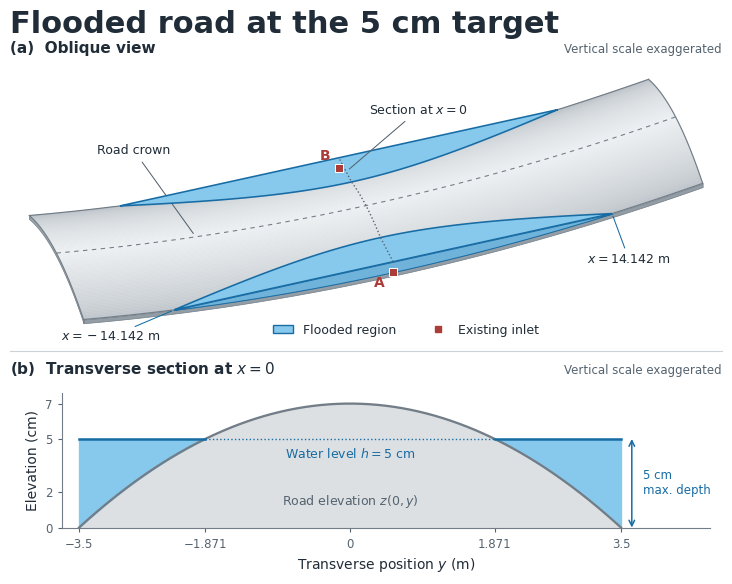

This chart was generated by the following Python code: (Note: this script raises an exception after producing the figure.)
"""Reproduce the FM116 flooded-road figure.

Install dependencies with: python -m pip install numpy matplotlib
Run with: python flooded_road_region.py
The transparent PNG is saved next to this script.
"""

from pathlib import Path

import matplotlib
matplotlib.use("Agg")

import numpy as np
import matplotlib.pyplot as plt
from matplotlib.collections import PolyCollection
from matplotlib.colors import LinearSegmentedColormap
from matplotlib.patches import Patch
from matplotlib.lines import Line2D

ink = "#202c37"
muted = "#55636f"
road = "#dce0e3"
edge = "#727d87"
blue = "#186ca4"
water = "#87c9ed"
red = "#ac3c38"
h = .05
a = np.sqrt(h / .00025)
b = 3.5 * np.sqrt(1 - h / .07)

def z(x, y):
    return .00025*x*x + .07*(1-y*y/12.25)

def projection(x, y, elevation):
    return x - .50*y, .165*x + .72*y + 10*elevation

plt.rcParams.update({"font.family":"DejaVu Sans","font.size":10,"text.color":ink,"axes.labelcolor":ink,
                     "axes.edgecolor":edge,"xtick.color":muted,"ytick.color":muted,"mathtext.fontset":"dejavusans"})
fig = plt.figure(figsize=(8,6.3))
p = fig.add_axes([.055,.405,.89,.47])
s = fig.add_axes([.12,.135,.81,.215])
fig.text(.055,.958,"Flooded road at the 5 cm target",fontsize=22,weight="bold",va="top")
fig.text(.055,.889,"(a)  Oblique view",fontsize=11,weight="bold")
fig.text(.945,.889,"Vertical scale exaggerated",fontsize=8.5,ha="right",color=muted)

x = np.linspace(-20,20,281)
ys = np.linspace(-3.5,3.5,111)
cmap = LinearSegmentedColormap.from_list("pavement",["#aab2b9","#edf0f2"])
strips, colors = [], []
for lo, hi in zip(ys[:-1],ys[1:]):
    upper = np.column_stack(projection(x,hi,z(x,hi)))
    lower = np.column_stack(projection(x[::-1],lo,z(x[::-1],lo)))
    strips.append(np.vstack([upper,lower]))
    colors.append(cmap(.26+.74*(1-abs((hi+lo)/7))**.64))
for y in [-3.5,3.5]:
    sx, sy = projection(x,y,z(x,y))
    p.fill_between(sx,sy-.18,sy,color="#939da6",edgecolor=edge,lw=.5)
sx, sy = projection(-20,ys,z(-20,ys))
p.fill_between(sx,sy-.18,sy,color="#9ca6af",edgecolor=edge,lw=.5)
p.add_collection(PolyCollection(strips,facecolors=colors,edgecolors=colors,linewidths=.35))
for y in [-3.5,3.5]:
    p.plot(*projection(x,y,z(x,y)),color=edge,lw=.85)
for xx in [-20,20]:
    p.plot(*projection(xx,ys,z(xx,ys)),color=edge,lw=.85)
p.plot(*projection(x,0,z(x,0)),color="#747f88",lw=.8,dashes=(4,4))
xx = np.linspace(-a,a,1001)
y0 = 3.5*np.sqrt(1-(h-.00025*xx**2)/.07)
assert np.allclose(z(xx,y0),h)
for sign in [1,-1]:
    sx1,sy1 = projection(xx,sign*y0,h)
    sx2,sy2 = projection(xx[::-1],sign*3.5,h)
    p.fill(np.r_[sx1,sx2],np.r_[sy1,sy2],facecolor=water,edgecolor=blue,lw=1.15,zorder=4)
    if sign == -1:
        sx, lower = projection(xx, -3.5, z(xx,-3.5))
        _, upper = projection(xx, -3.5, h)
        p.fill_between(sx, lower, upper, color="#6fb2da", edgecolor=blue, lw=.7, zorder=4)
    jx,jy = projection(0,sign*3.5,0)
    p.scatter(jx,jy,s=31,c=red,marker="s",edgecolor="white",linewidth=.7,zorder=6)
    p.text(jx-.55,jy+(.57 if sign>0 else -.52),"B" if sign>0 else "A",
           color=red,weight="bold",ha="right",va="center",zorder=6)
p.plot(*projection(np.zeros_like(ys),ys,np.maximum(h,z(0,ys))),color=muted,ls=":",lw=1,zorder=5)
p.annotate("Road crown",xy=projection(-11,0,z(-11,0)),xytext=(-15,3.2),ha="center",fontsize=9,
           arrowprops={"arrowstyle":"-","lw":.75,"color":muted,"shrinkB":3})
p.annotate("Section at $x=0$",xy=projection(0,2.56,h),xytext=(.2,5.15),fontsize=9,zorder=7,
           arrowprops={"arrowstyle":"-","lw":.75,"color":muted,"shrinkB":3})
p.annotate("$x=-14.142$ m",xy=projection(-a,-3.5,h),xytext=(-16.5,-5.83),ha="center",fontsize=9,
           arrowprops={"arrowstyle":"-","lw":.75,"color":blue,"shrinkB":2})
p.annotate("$x=14.142$ m",xy=projection(a,-3.5,h),xytext=(17,-2.1),ha="center",fontsize=9,
           arrowprops={"arrowstyle":"-","lw":.75,"color":blue,"shrinkB":2})
p.set(xlim=(-23,23),ylim=(-6.7,7.65))
p.axis("off")
fig.legend(handles=[Patch(facecolor=water,edgecolor=blue,label="Flooded region"),
                    Line2D([],[],marker="s",ls="",color=red,label="Existing inlet",markersize=5)],
           loc="center",bbox_to_anchor=(.55,.45),ncol=2,frameon=False,fontsize=9,
           handlelength=1.65,columnspacing=2.5)
fig.add_artist(Line2D([.055,.945],[.416,.416],transform=fig.transFigure,color="#cbd2d8",lw=.8))
fig.text(.055,.38,"(b)  Transverse section at $x=0$",fontsize=11,weight="bold")
fig.text(.945,.38,"Vertical scale exaggerated",fontsize=8.5,ha="right",color=muted)
y = np.linspace(-3.5,3.5,801)
s.fill_between(y,0,100*z(0,y),color=road)
s.plot(y,100*z(0,y),color=edge,lw=1.65)
for lo,hi in [(-3.5,-b),(b,3.5)]:
    w = np.linspace(lo,hi,481)
    s.fill_between(w,100*z(0,w),5,color=water)
    s.plot([lo,hi],[5,5],color=blue,lw=1.8)
s.plot([-b,b],[5,5],color=blue,ls=":",lw=1)
s.text(0,4.54,"Water level $h=5$ cm",ha="center",va="top",color=blue,fontsize=9)
s.text(0,1.3,"Road elevation $z(0,y)$",ha="center",color=muted,fontsize=9)
s.annotate("",xy=(3.64,5),xytext=(3.64,0),
           arrowprops={"arrowstyle":"<->","color":blue,"lw":1.1,"shrinkA":0,"shrinkB":0})
s.text(3.78,2.5,"5 cm\nmax. depth",va="center",color=blue,fontsize=8.5)
s.set(xlim=(-3.72,4.65),ylim=(-.05,7.6),xticks=[-3.5,-b,0,b,3.5],yticks=[0,2,5,7],
      xlabel="Transverse position $y$ (m)",ylabel="Elevation (cm)")
s.set_xticklabels(["−3.5","−1.871","0","1.871","3.5"])
s.spines[["top","right"]].set_visible(False)
s.tick_params(length=3,labelsize=8.5)
output_path = Path(__file__).resolve().with_name("FM116_Flooded_Region.png")
fig.savefig(output_path, dpi=400, transparent=True, bbox_inches="tight", pad_inches=.16)
plt.close(fig)
print(f"Saved {output_path}")
